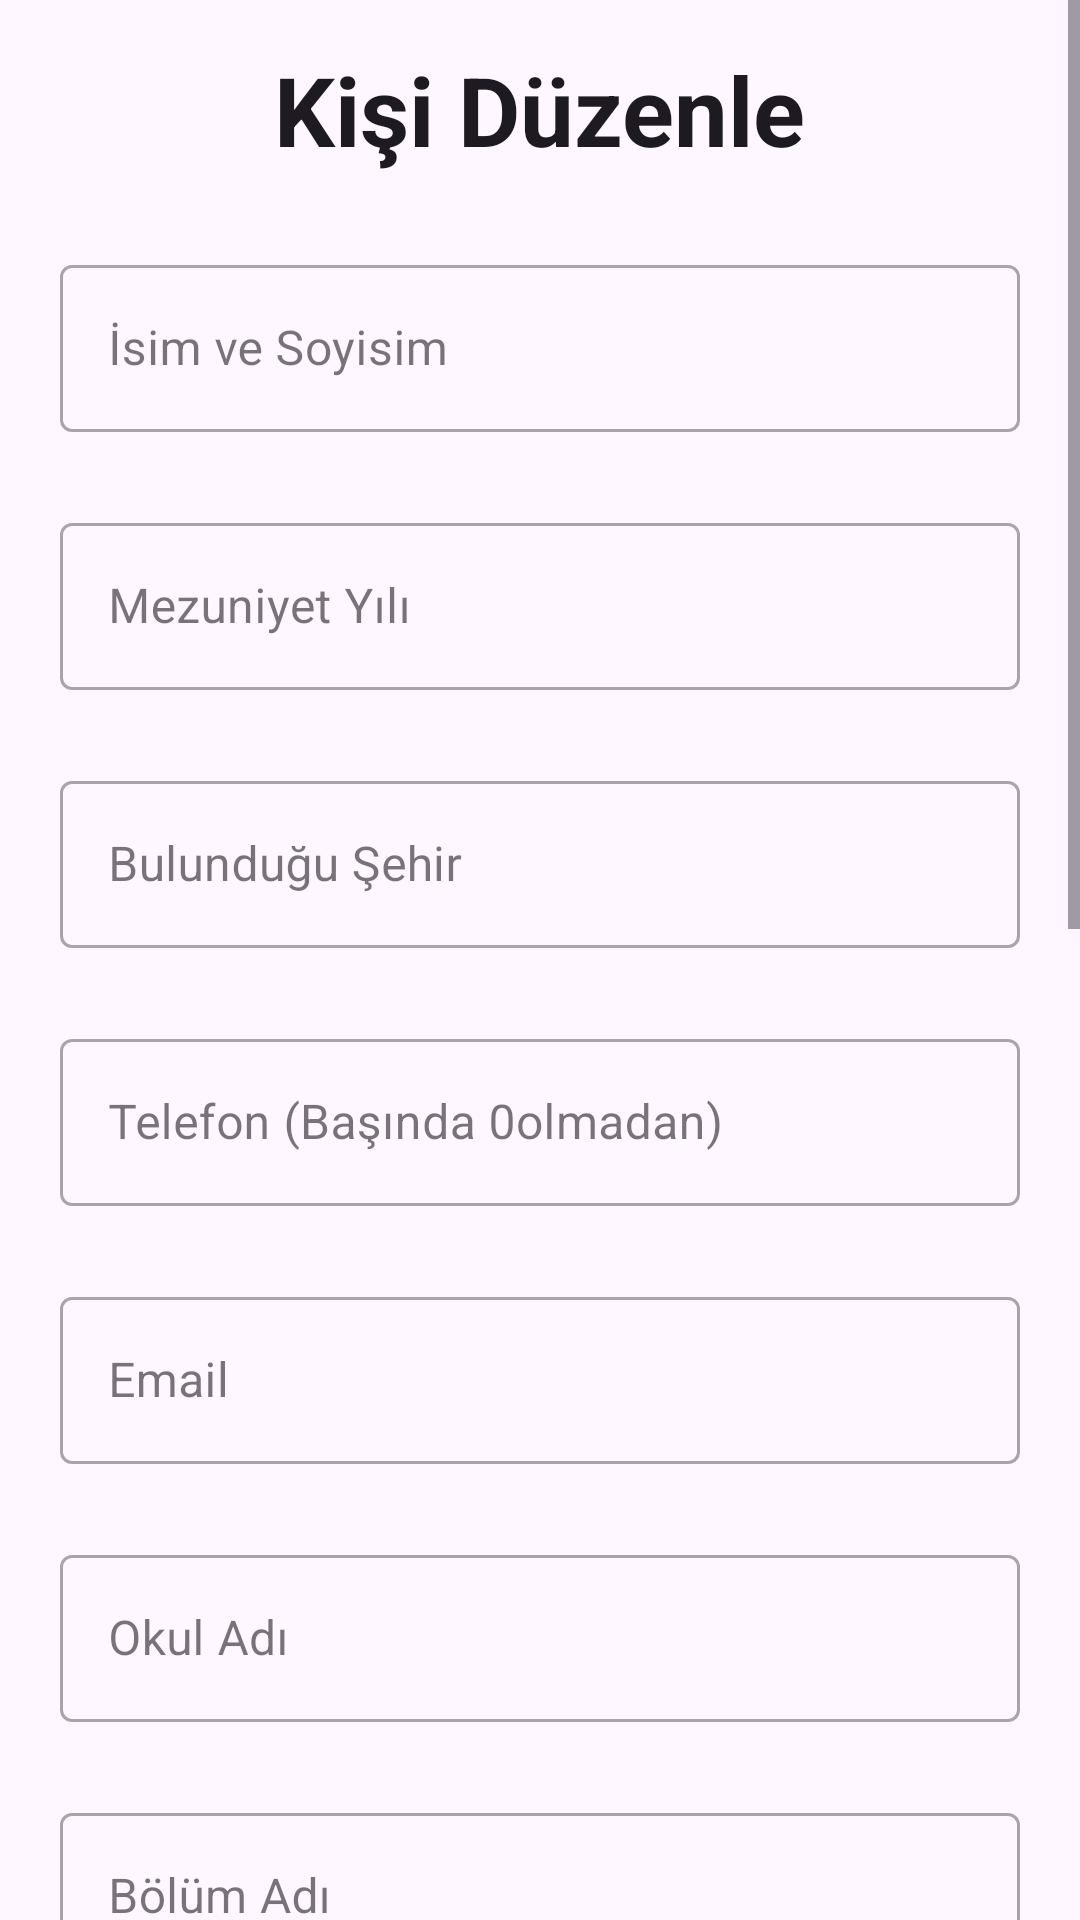

This screen was rendered from an Android layout file. Write that file and the resources it references.
<!-- AndroidManifest.xml: application theme Theme.MezunTakip -->
<!-- res/layout/activity_edit_person.xml -->
<?xml version="1.0" encoding="utf-8"?>
<ScrollView xmlns:android="http://schemas.android.com/apk/res/android"
    xmlns:app="http://schemas.android.com/apk/res-auto"
    xmlns:tools="http://schemas.android.com/tools"
    android:layout_width="match_parent"
    android:layout_height="match_parent"
    tools:context=".activities.EditPersonActivity">

    <LinearLayout
        android:layout_width="match_parent"
        android:layout_height="wrap_content"
        android:orientation="vertical">


        <TextView
            android:id="@+id/textTitle"
            style="@style/MaterialAlertDialog.Material3.Title.Text"
            android:layout_width="wrap_content"
            android:layout_height="wrap_content"
            android:layout_gravity="center_horizontal"
            android:layout_marginTop="15dp"
            android:text="@string/ki_i_d_zenle"
            android:textSize="32sp"
            android:textStyle="bold" />

        <com.google.android.material.textfield.TextInputLayout
            style="@style/Widget.MaterialComponents.TextInputLayout.OutlinedBox"
            android:layout_width="320dp"
            android:layout_height="wrap_content"
            android:layout_gravity="center_horizontal"
            android:layout_marginTop="25dp"
            android:hint="@string/sim_ve_soyisim">

            <com.google.android.material.textfield.TextInputEditText
                android:id="@+id/nameEditText"
                android:layout_width="match_parent"
                android:layout_height="wrap_content"
                android:inputType="textPersonName" />

        </com.google.android.material.textfield.TextInputLayout>


        <com.google.android.material.textfield.TextInputLayout
            style="@style/Widget.MaterialComponents.TextInputLayout.OutlinedBox"
            android:layout_width="320dp"
            android:layout_height="wrap_content"
            android:layout_gravity="center_horizontal"
            android:layout_marginTop="25dp"
            android:hint="@string/mezuniyet_y_l">

            <com.google.android.material.textfield.TextInputEditText
                android:id="@+id/graduationYearEditText"
                android:layout_width="match_parent"
                android:layout_height="wrap_content"
                android:inputType="number" />

        </com.google.android.material.textfield.TextInputLayout>

        <com.google.android.material.textfield.TextInputLayout
            style="@style/Widget.MaterialComponents.TextInputLayout.OutlinedBox"
            android:layout_width="320dp"
            android:layout_height="wrap_content"
            android:layout_gravity="center_horizontal"
            android:layout_marginTop="25dp"
            android:hint="@string/bulundu_u_ehir">

            <com.google.android.material.textfield.TextInputEditText
                android:id="@+id/cityEditText"
                android:layout_width="match_parent"
                android:layout_height="wrap_content"
                android:inputType="text" />

        </com.google.android.material.textfield.TextInputLayout>

        <com.google.android.material.textfield.TextInputLayout
            style="@style/Widget.MaterialComponents.TextInputLayout.OutlinedBox"
            android:layout_width="320dp"
            android:layout_height="wrap_content"
            android:layout_gravity="center_horizontal"
            android:layout_marginTop="25dp"
            android:hint="@string/telefon_numaras">

            <com.google.android.material.textfield.TextInputEditText
                android:id="@+id/phoneNumberEditText"
                android:layout_width="match_parent"
                android:layout_height="wrap_content"
                android:inputType="phone" />

        </com.google.android.material.textfield.TextInputLayout>


        <com.google.android.material.textfield.TextInputLayout
            style="@style/Widget.MaterialComponents.TextInputLayout.OutlinedBox"
            android:layout_width="320dp"
            android:layout_height="wrap_content"
            android:layout_gravity="center_horizontal"
            android:layout_marginTop="25dp"
            android:hint="@string/email">

            <com.google.android.material.textfield.TextInputEditText
                android:id="@+id/emailEditText"
                android:layout_width="match_parent"
                android:layout_height="wrap_content"
                android:inputType="textEmailAddress" />

        </com.google.android.material.textfield.TextInputLayout>

        <com.google.android.material.textfield.TextInputLayout
            style="@style/Widget.MaterialComponents.TextInputLayout.OutlinedBox"
            android:layout_width="320dp"
            android:layout_height="wrap_content"
            android:layout_gravity="center_horizontal"
            android:layout_marginTop="25dp"
            android:hint="@string/okul_ad">

            <com.google.android.material.textfield.TextInputEditText
                android:id="@+id/schoolEditText"
                android:layout_width="match_parent"
                android:layout_height="wrap_content"
                android:inputType="text" />

        </com.google.android.material.textfield.TextInputLayout>

        <com.google.android.material.textfield.TextInputLayout
            style="@style/Widget.MaterialComponents.TextInputLayout.OutlinedBox"
            android:layout_width="320dp"
            android:layout_height="wrap_content"
            android:layout_gravity="center_horizontal"
            android:layout_marginTop="25dp"
            android:hint="@string/b_l_m_ad">

            <com.google.android.material.textfield.TextInputEditText
                android:id="@+id/fieldEditText"
                android:layout_width="match_parent"
                android:layout_height="wrap_content"
                android:inputType="text" />

        </com.google.android.material.textfield.TextInputLayout>


        <com.google.android.material.materialswitch.MaterialSwitch

            android:id="@+id/stateOfGraduation"
            android:layout_width="wrap_content"
            android:layout_height="match_parent"
            android:layout_gravity="center_horizontal"
            android:layout_marginTop="25dp"
            android:checked="false"
            android:text="@string/niversite_mezuniyet_durumu" />


        <com.google.android.material.textfield.TextInputLayout
            style="@style/Widget.MaterialComponents.TextInputLayout.OutlinedBox"
            android:layout_width="320dp"
            android:layout_height="200dp"
            android:layout_gravity="center_horizontal"
            android:layout_margin="25dp"
            android:hint="@string/ek_not">

            <com.google.android.material.textfield.TextInputEditText
                android:id="@+id/descriptionEditText"
                android:layout_width="match_parent"
                android:layout_height="200dp"
                android:inputType="textMultiLine" />

        </com.google.android.material.textfield.TextInputLayout>

        <androidx.cardview.widget.CardView
            android:layout_width="wrap_content"
            android:layout_height="wrap_content"
            android:layout_gravity="center_horizontal"
            app:cardCornerRadius="10dp">

            <ImageView
                android:id="@+id/personImage"
                android:layout_width="130dp"
                android:layout_height="170dp"
                android:layout_gravity="center"
                android:layout_margin="10dp"
                android:contentDescription="@string/add_something"
                android:src="@drawable/baseline_image_24" />
        </androidx.cardview.widget.CardView>

        <Button
            android:id="@+id/saveButton"
            style="@style/Widget.Material3.Button.OutlinedButton"
            android:layout_width="320dp"
            android:layout_height="50dp"
            android:layout_gravity="center_horizontal"
            android:layout_margin="50dp"
            android:text="@string/kaydet" />

    </LinearLayout>

</ScrollView>
<!-- resources referenced by this layout -->
<resources>
  <string name="add_something">Add Something</string>
  <string name="b_l_m_ad">Bölüm Adı</string>
  <string name="bulundu_u_ehir">Bulunduğu Şehir</string>
  <string name="ek_not">Ek Not</string>
  <string name="email">Email</string>
  <string name="kaydet">Kaydet</string>
  <string name="ki_i_d_zenle">Kişi Düzenle</string>
  <string name="mezuniyet_y_l">Mezuniyet Yılı</string>
  <string name="niversite_mezuniyet_durumu">Üniversite Mezuniyet Durumu</string>
  <string name="okul_ad">Okul Adı</string>
  <string name="sim_ve_soyisim">İsim ve Soyisim</string>
  <string name="telefon_numaras">Telefon (Başında "0" olmadan) </string>
  <style name="Theme.MezunTakip" parent="Theme.Material3.DayNight.NoActionBar">
  
          <item name="colorPrimary">@color/purple_200</item>
          <item name="colorPrimaryVariant">#2A3063</item>
          <item name="colorOnPrimary">@color/black</item>
          
          <item name="colorSecondary">#00C0FF</item>
          <item name="colorSecondaryVariant">#6D58FC</item>
          <item name="colorOnSecondary">@color/black</item>
          
          <item name="android:statusBarColor">?attr/colorPrimaryVariant</item>
          <item name="android:color">#FFFFFF</item>
  
  
      </style>
  <!-- not gathered from this repository: default colours our renderer supplied (Android Studio template values) -->
  <color name="purple_200">#FFBB86FC</color>
  <color name="black">#FF000000</color>
</resources>
